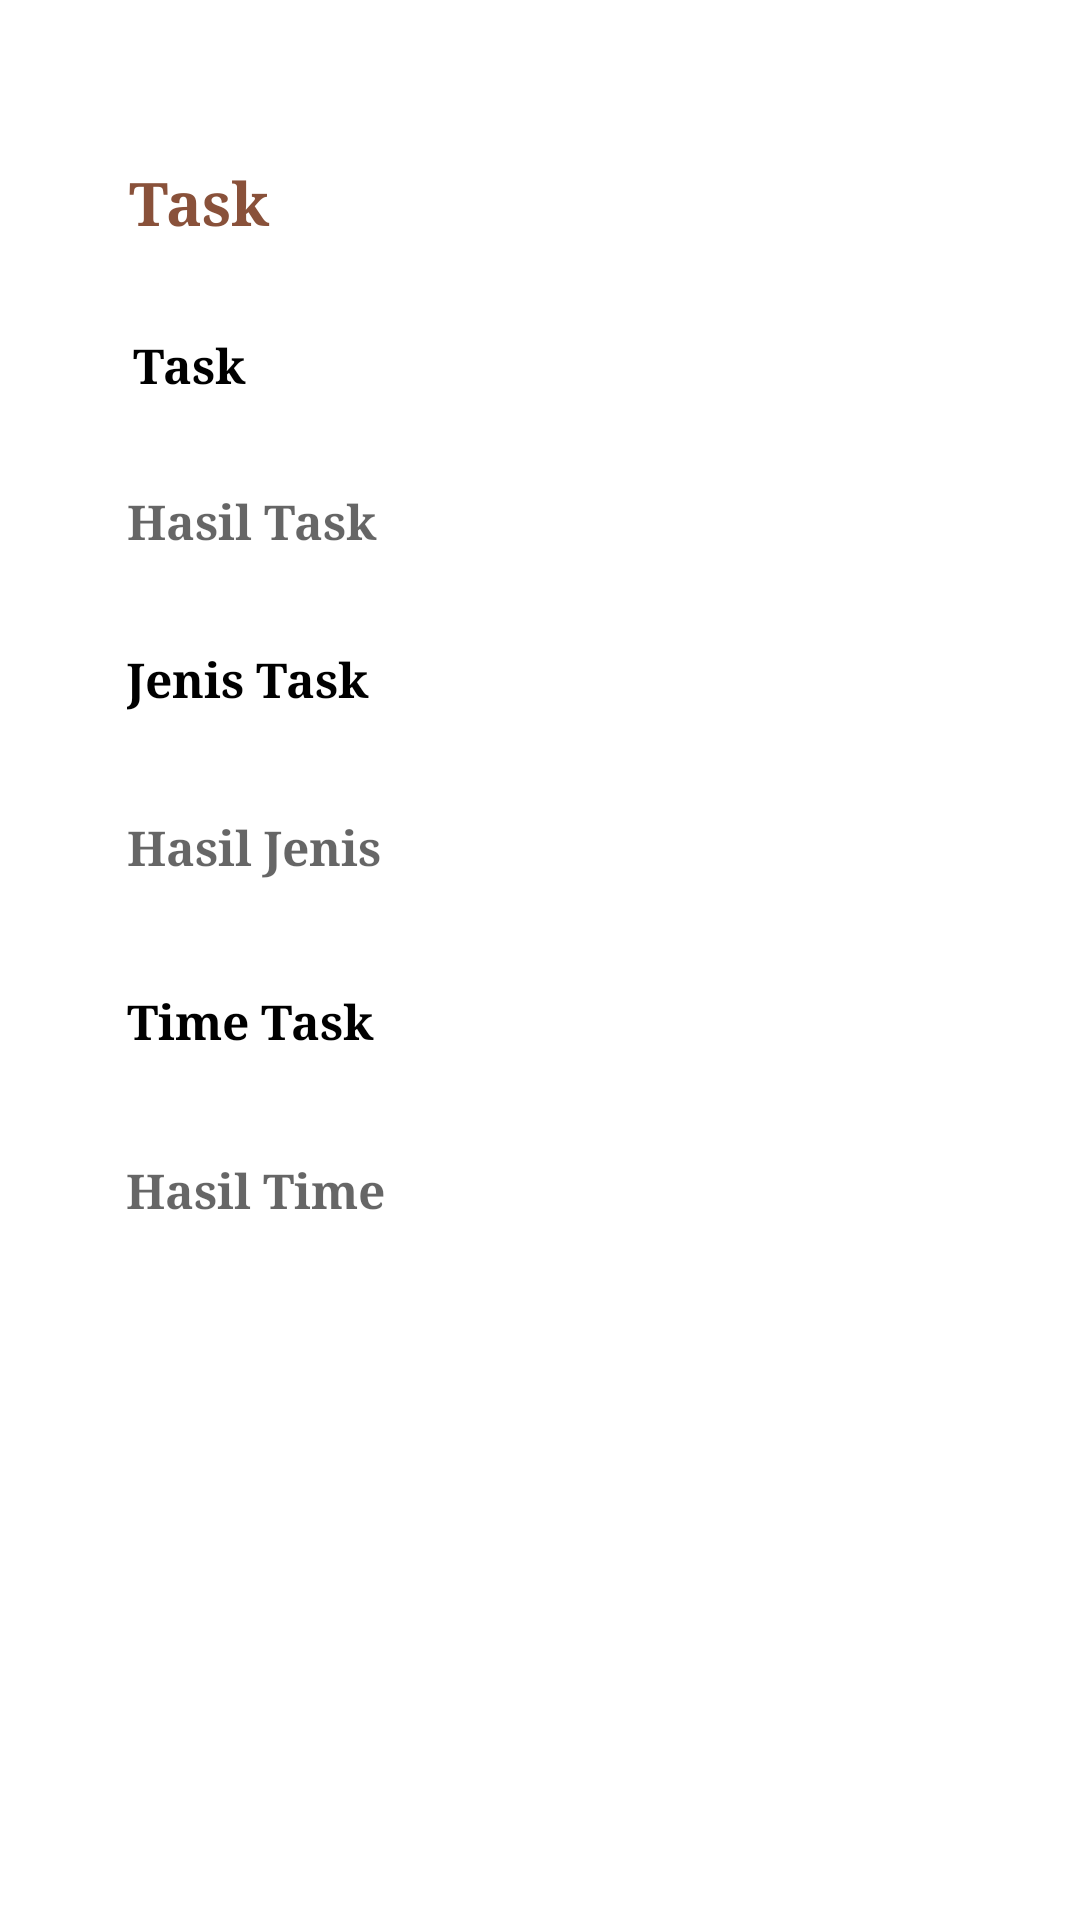

Write the Android layout XML for this screen, with the resource values it uses.
<!-- AndroidManifest.xml: application theme Theme.ExercisePAM1 -->
<!-- res/layout/act_tampiltask.xml -->
<?xml version="1.0" encoding="utf-8"?>
<androidx.constraintlayout.widget.ConstraintLayout xmlns:android="http://schemas.android.com/apk/res/android"
    xmlns:app="http://schemas.android.com/apk/res-auto"
    xmlns:tools="http://schemas.android.com/tools"
    android:layout_width="match_parent"
    android:layout_height="match_parent">

    <TextView
        android:id="@+id/textView5"
        android:layout_width="wrap_content"
        android:layout_height="wrap_content"
        android:hint="@string/labelTask"
        android:textColorHint="@color/moca"
        android:textSize="20sp"
        android:textStyle="bold"
        android:typeface="serif"
        app:layout_constraintBottom_toBottomOf="parent"
        app:layout_constraintEnd_toEndOf="parent"
        app:layout_constraintHorizontal_bias="0.137"
        app:layout_constraintStart_toStartOf="parent"
        app:layout_constraintTop_toTopOf="parent"
        app:layout_constraintVertical_bias="0.088" />

    <TextView
        android:id="@+id/textView11"
        android:layout_width="wrap_content"
        android:layout_height="wrap_content"
        android:hint="@string/labelTask"
        android:textColorHint="@color/black"
        android:textSize="16sp"
        android:textStyle="bold"
        android:typeface="serif"
        app:layout_constraintBottom_toBottomOf="parent"
        app:layout_constraintEnd_toEndOf="parent"
        app:layout_constraintHorizontal_bias="0.138"
        app:layout_constraintStart_toStartOf="parent"
        app:layout_constraintTop_toBottomOf="@+id/textView5"
        app:layout_constraintVertical_bias="0.055" />

    <TextView
        android:id="@+id/rTask"
        android:layout_width="wrap_content"
        android:layout_height="wrap_content"
        android:hint="@string/vTask"
        android:textColor="@color/black"
        android:textSize="16sp"
        android:textStyle="bold"
        android:typeface="serif"
        app:layout_constraintBottom_toBottomOf="parent"
        app:layout_constraintEnd_toEndOf="parent"
        app:layout_constraintHorizontal_bias="0.153"
        app:layout_constraintStart_toStartOf="parent"
        app:layout_constraintTop_toBottomOf="@+id/textView11"
        app:layout_constraintVertical_bias="0.062" />

    <TextView
        android:id="@+id/textView17"
        android:layout_width="wrap_content"
        android:layout_height="wrap_content"
        android:hint="@string/LabelJenis"
        android:textColorHint="@color/black"
        android:textSize="16sp"
        android:textStyle="bold"
        android:typeface="serif"
        app:layout_constraintBottom_toBottomOf="parent"
        app:layout_constraintEnd_toEndOf="parent"
        app:layout_constraintHorizontal_bias="0.151"
        app:layout_constraintStart_toStartOf="parent"
        app:layout_constraintTop_toBottomOf="@+id/rTask"
        app:layout_constraintVertical_bias="0.071" />

    <TextView
        android:id="@+id/rJenis"
        android:layout_width="wrap_content"
        android:layout_height="wrap_content"
        android:hint="@string/vJenis"
        android:textColor="@color/black"
        android:textSize="16sp"
        android:textStyle="bold"
        android:typeface="serif"
        app:layout_constraintBottom_toBottomOf="parent"
        app:layout_constraintEnd_toEndOf="parent"
        app:layout_constraintHorizontal_bias="0.154"
        app:layout_constraintStart_toStartOf="parent"
        app:layout_constraintTop_toBottomOf="@+id/textView17"
        app:layout_constraintVertical_bias="0.089" />

    <TextView
        android:id="@+id/textView19"
        android:layout_width="wrap_content"
        android:layout_height="wrap_content"
        android:hint="@string/labelTime"
        android:textColorHint="@color/black"
        android:textSize="16sp"
        android:textStyle="bold"
        android:typeface="serif"
        app:layout_constraintBottom_toBottomOf="parent"
        app:layout_constraintEnd_toEndOf="parent"
        app:layout_constraintHorizontal_bias="0.153"
        app:layout_constraintStart_toStartOf="parent"
        app:layout_constraintTop_toBottomOf="@+id/rJenis"
        app:layout_constraintVertical_bias="0.111" />

    <TextView
        android:id="@+id/rTime"
        android:layout_width="wrap_content"
        android:layout_height="wrap_content"
        android:hint="@string/vTime"
        android:textColor="@color/black"
        android:textSize="16sp"
        android:textStyle="bold"
        android:typeface="serif"
        app:layout_constraintBottom_toBottomOf="parent"
        app:layout_constraintEnd_toEndOf="parent"
        app:layout_constraintHorizontal_bias="0.154"
        app:layout_constraintStart_toStartOf="parent"
        app:layout_constraintTop_toBottomOf="@+id/textView19"
        app:layout_constraintVertical_bias="0.129" />
</androidx.constraintlayout.widget.ConstraintLayout>
<!-- resources referenced by this layout -->
<resources>
  <color name="black">#FF000000</color>
  <color name="moca">#89513A</color>
  <string name="LabelJenis">Jenis Task</string>
  <string name="labelTask">Task</string>
  <string name="labelTime">Time Task</string>
  <string name="vJenis">Hasil Jenis</string>
  <string name="vTask">Hasil Task</string>
  <string name="vTime">Hasil Time</string>
  <style name="Theme.ExercisePAM1" parent="Theme.MaterialComponents.DayNight.DarkActionBar">
          
          <item name="colorPrimary">@color/Merigold</item>
          <item name="colorPrimaryVariant">@color/purple_700</item>
          <item name="colorOnPrimary">@color/white</item>
          
          <item name="colorSecondary">@color/teal_200</item>
          <item name="colorSecondaryVariant">@color/teal_700</item>
          <item name="colorOnSecondary">@color/black</item>
          
          <item name="android:statusBarColor" tools:targetApi="l">?attr/colorPrimary</item>
          
      </style>
  <color name="Merigold">#FCAE1E</color>
  <color name="purple_700">#FF3700B3</color>
  <color name="white">#FFFFFFFF</color>
  <color name="teal_200">#FF03DAC5</color>
  <color name="teal_700">#FF018786</color>
</resources>
